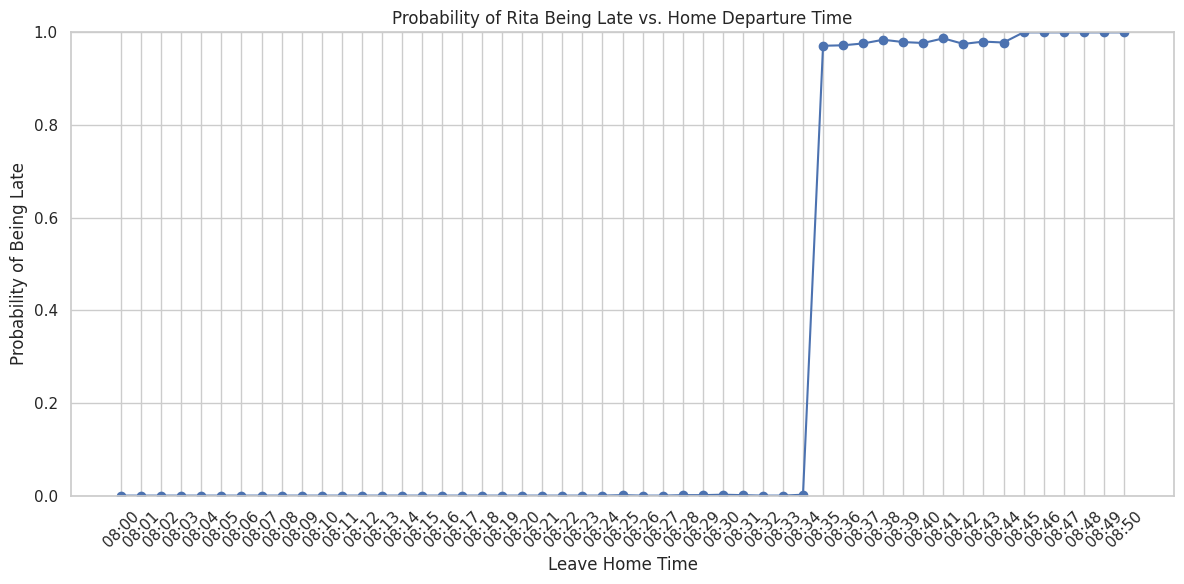

The matplotlib source for this figure:
import pandas as pd
import numpy as np
import matplotlib.pyplot as plt
from datetime import datetime, timedelta
import seaborn as sns

WALK_HOME_TO_STOP = 300
WALK_STOP_TO_OFFICE = 240
BUS_TRAVEL_TIME = 900
BUS_FREQ = 600
BUS_STDDEV = 120
MEETING_TIME = datetime.strptime("09:05", "%H:%M")

def simulate_arrival_probability(leave_time_str: str, num_simulations: int = 1000) -> float:
    leave_time = datetime.strptime(leave_time_str, "%H:%M")
    late_count = 0
    for _ in range(num_simulations):
        walk_start = leave_time + timedelta(seconds=WALK_HOME_TO_STOP)
        minutes_past_hour = (walk_start.minute * 60 + walk_start.second)
        bus_wait_time = BUS_FREQ - (minutes_past_hour % BUS_FREQ)
        scheduled_bus_departure = walk_start + timedelta(seconds=bus_wait_time)
        delay = np.random.normal(loc=0, scale=BUS_STDDEV)
        actual_bus_departure = scheduled_bus_departure + timedelta(seconds=delay)
        arrival_at_destination = actual_bus_departure + timedelta(seconds=BUS_TRAVEL_TIME)
        final_arrival = arrival_at_destination + timedelta(seconds=WALK_STOP_TO_OFFICE)
        if final_arrival.time() > MEETING_TIME.time():
            late_count += 1
    return late_count / num_simulations

def plot_probabilities(start="08:00", end="08:50", step_minutes=1):
    times = []
    probs = []
    current = datetime.strptime(start, "%H:%M")
    end_time = datetime.strptime(end, "%H:%M")
    while current <= end_time:
        time_str = current.strftime("%H:%M")
        prob = simulate_arrival_probability(time_str)
        times.append(time_str)
        probs.append(prob)
        current += timedelta(minutes=step_minutes)
    sns.set(style="whitegrid")
    plt.figure(figsize=(12, 6))
    plt.plot(times, probs, marker="o")
    plt.xticks(rotation=45)
    plt.title("Probability of Rita Being Late vs. Home Departure Time")
    plt.xlabel("Leave Home Time")
    plt.ylabel("Probability of Being Late")
    plt.ylim(0, 1)
    plt.tight_layout()
    plt.show()

if __name__ == "__main__":
    plot_probabilities()

